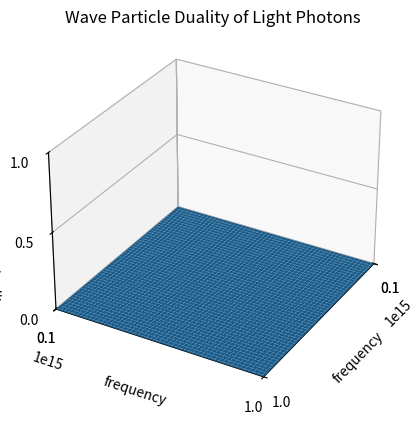

Write the Python code that produced this figure.
# code the wave particle duality of light photons using broglie's equation

# import packages
import matplotlib.pyplot as plt
import numpy as np


# define the function
def broglie(frequency):
    return 6.62607004e-34 / frequency


def wavelength(frequency):
    return 3e8 / frequency


def energy(frequency):
    return 6.62607004e-34 * frequency


def wave_particle_duality(frequency):
    return 6.62607004e-34 / frequency * 3e8 / frequency


# define the grid
x = np.linspace(1e14, 1e15, 100)
y = np.linspace(1e14, 1e15, 100)
X, Y = np.meshgrid(x, y)

# calculate the function value
Z = wave_particle_duality(X)

# plot the function
fig = plt.figure()
ax = fig.add_subplot(111, projection='3d')
ax.plot_surface(X, Y, Z)
ax.set_xlabel('frequency')
ax.set_ylabel('frequency')
ax.set_zlabel('wave particle duality')
ax.set_title('Wave Particle Duality of Light Photons')
ax.view_init(30, 30)
ax.set_zlim(0, 1e-43)
ax.set_xlim(1e14, 1e15)
ax.set_ylim(1e14, 1e15)
ax.set_zticks([0, 0.5e-43, 1e-43])
ax.set_xticks([1e14, 1e14, 1e15])
ax.set_yticks([1e14, 1e14, 1e15])
plt.show()
